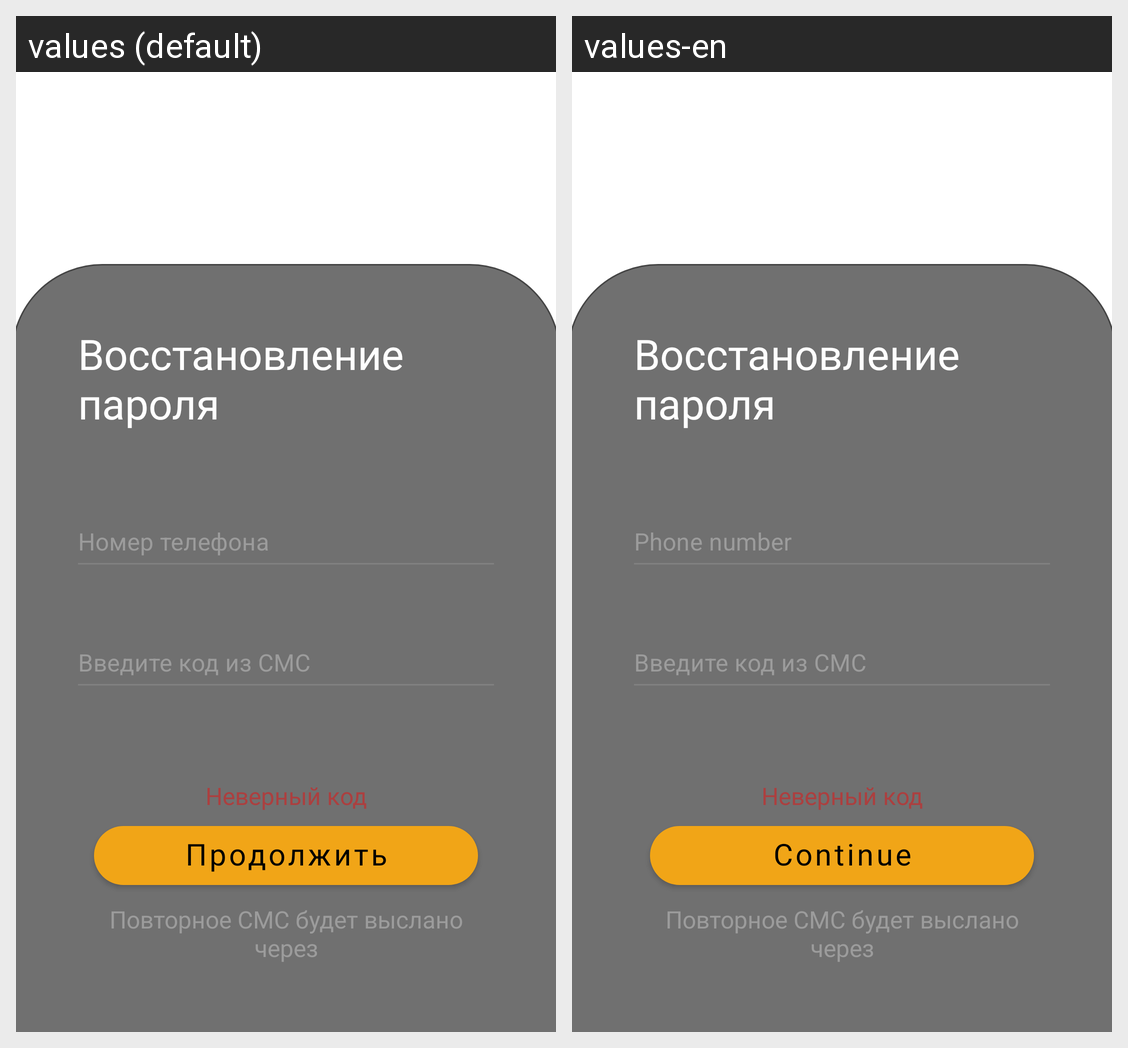

Here is an Android app screen in its default locale and in the app's own translations. Write out the translated-string differences for the strings that appear on this screen.
Android screen res/layout/fragment_reset_password1.xml rendered under 2 locales, left to right: values (default), values-en. Device: Nexus 5 (rendered at 1080×1920; each locale shown at half size, 540×960, under a caption strip naming it); theme Theme.ProPUBG.
Strings drawn on this screen, with the default value and each locale's value (text and hints the layout hard-codes, and strings that could not be matched under every locale, appear in the picture but are not listed):

password_reset
  values: Восстановление пароля
  values-en: Восстановление пароля

phone
  values: Номер телефона
  values-en: Phone number

input_sms
  values: Введите код из СМС
  values-en: Введите код из СМС

btn_continue
  values: Продолжить
  values-en: Continue

wrong_code
  values: Неверный код
  values-en: Неверный код

repeat_code
  values: Повторное СМС будет выслано через
  values-en: Повторное СМС будет выслано через
